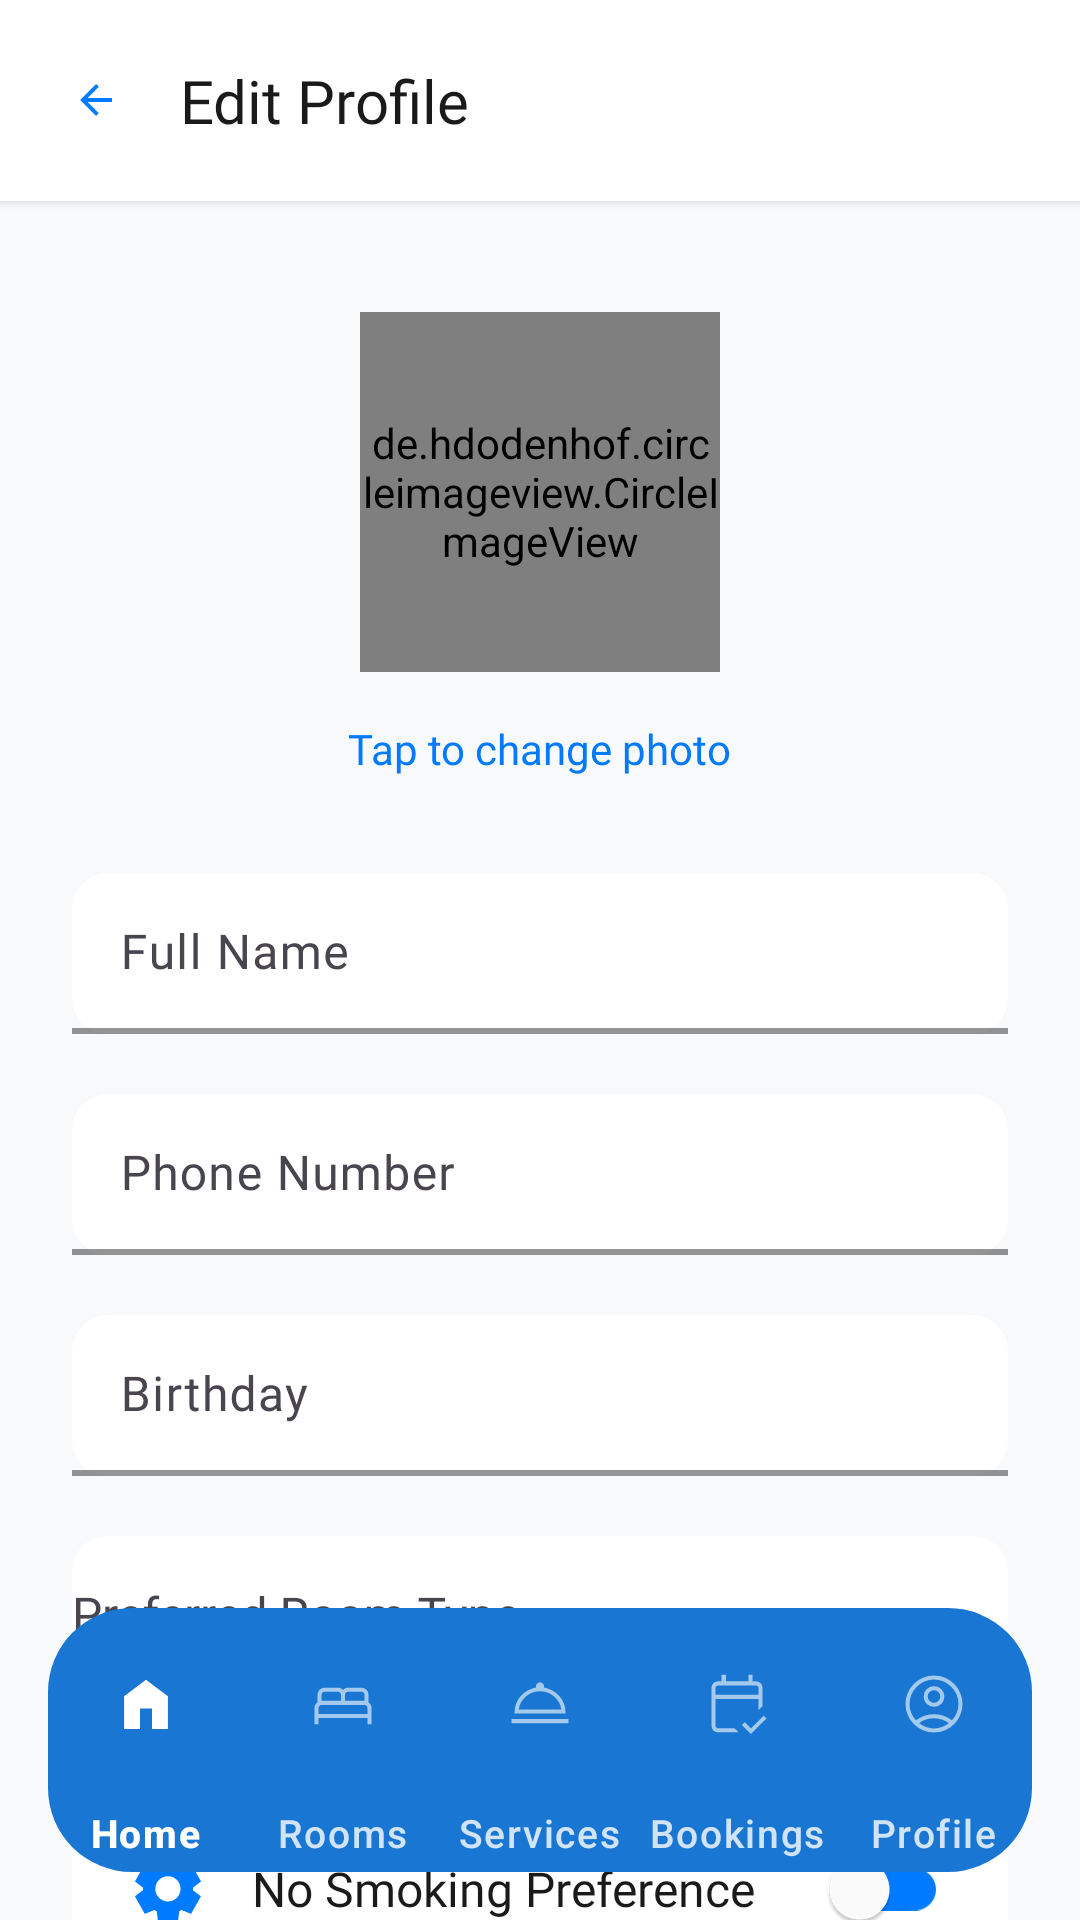

Produce the Android XML layout that renders to this screen, including the resource entries it uses.
<!-- AndroidManifest.xml: application theme Theme.LuxeVista -->
<!-- res/layout/activity_edit_profile.xml -->
<?xml version="1.0" encoding="utf-8"?>
<androidx.coordinatorlayout.widget.CoordinatorLayout xmlns:android="http://schemas.android.com/apk/res/android"
    xmlns:app="http://schemas.android.com/apk/res-auto"
    android:layout_width="match_parent"
    android:layout_height="match_parent"
    android:background="#F8F9FA">

    
    <LinearLayout
        android:id="@+id/headerLayout"
        android:layout_width="match_parent"
        android:layout_height="wrap_content"
        android:orientation="horizontal"
        android:gravity="center_vertical"
        android:padding="20dp"
        android:paddingTop="40dp"
        android:background="#FFFFFF"
        android:elevation="2dp">

        <ImageView
            android:id="@+id/btnBack"
            android:layout_width="24dp"
            android:layout_height="24dp"
            android:src="@drawable/ic_arrow_back"
            android:background="?attr/selectableItemBackgroundBorderless"
            android:padding="4dp"
            app:tint="#007AFF"
            android:contentDescription="Back" />

        <TextView
            android:layout_width="0dp"
            android:layout_height="wrap_content"
            android:layout_weight="1"
            android:text="Edit Profile"
            android:textColor="#1A1A1A"
            android:textSize="20sp"
            android:fontFamily="@font/poppins_bold"
            android:layout_marginStart="16dp" />

    </LinearLayout>

    <androidx.core.widget.NestedScrollView
        android:layout_width="match_parent"
        android:layout_height="match_parent"
        android:fillViewport="true"
        app:layout_behavior="@string/appbar_scrolling_view_behavior">

        <LinearLayout
            android:layout_width="match_parent"
            android:layout_height="wrap_content"
            android:orientation="vertical"
            android:padding="24dp"
            android:layout_marginTop="80dp">

            
            <LinearLayout
                android:layout_width="match_parent"
                android:layout_height="wrap_content"
                android:orientation="vertical"
                android:gravity="center"
                android:layout_marginBottom="32dp">

                <de.hdodenhof.circleimageview.CircleImageView
                    android:id="@+id/ivProfileEdit"
                    android:layout_width="120dp"
                    android:layout_height="120dp"
                    android:layout_marginBottom="16dp"
                    android:src="@drawable/profile_placeholder"
                    app:civ_border_color="#007AFF"
                    app:civ_border_width="3dp"
                    android:clickable="true"
                    android:focusable="true" />

                <TextView
                    android:layout_width="wrap_content"
                    android:layout_height="wrap_content"
                    android:text="Tap to change photo"
                    android:textColor="#007AFF"
                    android:textSize="14sp"
                    android:fontFamily="@font/poppins_medium" />

            </LinearLayout>

            <com.google.android.material.textfield.TextInputLayout
                android:layout_width="match_parent"
                android:layout_height="wrap_content"
                android:layout_marginBottom="20dp"
                android:hint="Full Name"
                app:boxBackgroundMode="filled"
                app:boxBackgroundColor="#FFFFFF"
                app:boxCornerRadiusTopStart="12dp"
                app:boxCornerRadiusTopEnd="12dp"
                app:boxCornerRadiusBottomStart="12dp"
                app:boxCornerRadiusBottomEnd="12dp"
                app:hintTextColor="#007AFF"
                app:boxStrokeColor="#007AFF"
                app:boxStrokeWidth="2dp">

                <com.google.android.material.textfield.TextInputEditText
                    android:id="@+id/etName"
                    android:layout_width="match_parent"
                    android:layout_height="wrap_content"
                    android:textColor="#1A1A1A"
                    android:textSize="16sp"
                    android:fontFamily="@font/poppins_regular"
                    android:paddingVertical="16dp" />
            </com.google.android.material.textfield.TextInputLayout>

            <com.google.android.material.textfield.TextInputLayout
                android:layout_width="match_parent"
                android:layout_height="wrap_content"
                android:layout_marginBottom="20dp"
                android:hint="Phone Number"
                app:boxBackgroundMode="filled"
                app:boxBackgroundColor="#FFFFFF"
                app:boxCornerRadiusTopStart="12dp"
                app:boxCornerRadiusTopEnd="12dp"
                app:boxCornerRadiusBottomStart="12dp"
                app:boxCornerRadiusBottomEnd="12dp"
                app:hintTextColor="#007AFF"
                app:boxStrokeColor="#007AFF"
                app:boxStrokeWidth="2dp">

                <com.google.android.material.textfield.TextInputEditText
                    android:id="@+id/etPhone"
                    android:layout_width="match_parent"
                    android:layout_height="wrap_content"
                    android:inputType="phone"
                    android:textColor="#1A1A1A"
                    android:textSize="16sp"
                    android:fontFamily="@font/poppins_regular"
                    android:paddingVertical="16dp" />
            </com.google.android.material.textfield.TextInputLayout>

            <com.google.android.material.textfield.TextInputLayout
                android:layout_width="match_parent"
                android:layout_height="wrap_content"
                android:layout_marginBottom="20dp"
                android:hint="Birthday"
                app:boxBackgroundMode="filled"
                app:boxBackgroundColor="#FFFFFF"
                app:boxCornerRadiusTopStart="12dp"
                app:boxCornerRadiusTopEnd="12dp"
                app:boxCornerRadiusBottomStart="12dp"
                app:boxCornerRadiusBottomEnd="12dp"
                app:hintTextColor="#007AFF"
                app:boxStrokeColor="#007AFF"
                app:boxStrokeWidth="2dp">

                <com.google.android.material.textfield.TextInputEditText
                    android:id="@+id/etBirthday"
                    android:layout_width="match_parent"
                    android:layout_height="wrap_content"
                    android:focusable="false"
                    android:clickable="true"
                    android:textColor="#1A1A1A"
                    android:textSize="16sp"
                    android:fontFamily="@font/poppins_regular"
                    android:paddingVertical="16dp" />
            </com.google.android.material.textfield.TextInputLayout>

            <com.google.android.material.textfield.TextInputLayout
                android:layout_width="match_parent"
                android:layout_height="wrap_content"
                android:layout_marginBottom="20dp"
                android:hint="Preferred Room Type"
                app:endIconMode="dropdown_menu"
                app:boxBackgroundMode="filled"
                app:boxBackgroundColor="#FFFFFF"
                app:boxCornerRadiusTopStart="12dp"
                app:boxCornerRadiusTopEnd="12dp"
                app:boxCornerRadiusBottomStart="12dp"
                app:boxCornerRadiusBottomEnd="12dp"
                app:hintTextColor="#007AFF"
                app:boxStrokeColor="#007AFF"
                app:boxStrokeWidth="2dp">

                <com.google.android.material.textfield.MaterialAutoCompleteTextView
                    android:id="@+id/etRoomType"
                    android:layout_width="match_parent"
                    android:layout_height="wrap_content"
                    android:inputType="none"
                    android:textColor="#1A1A1A"
                    android:textSize="16sp"
                    android:fontFamily="@font/poppins_regular"
                    android:paddingVertical="16dp" />
            </com.google.android.material.textfield.TextInputLayout>

            
            <com.google.android.material.card.MaterialCardView
                android:layout_width="match_parent"
                android:layout_height="wrap_content"
                android:layout_marginBottom="32dp"
                app:cardCornerRadius="12dp"
                app:cardElevation="2dp"
                app:strokeWidth="0dp"
                android:backgroundTint="#FFFFFF">

                <LinearLayout
                    android:layout_width="match_parent"
                    android:layout_height="wrap_content"
                    android:orientation="horizontal"
                    android:gravity="center_vertical"
                    android:padding="20dp">

                    <ImageView
                        android:layout_width="24dp"
                        android:layout_height="24dp"
                        android:src="@drawable/ic_settings"
                        android:layout_marginEnd="16dp"
                        app:tint="#007AFF" />

                    <TextView
                        android:layout_width="0dp"
                        android:layout_height="wrap_content"
                        android:layout_weight="1"
                        android:text="No Smoking Preference"
                        android:textColor="#1A1A1A"
                        android:textSize="16sp"
                        android:fontFamily="@font/poppins_medium" />

                    <com.google.android.material.switchmaterial.SwitchMaterial
                        android:id="@+id/switchNoSmoking"
                        android:layout_width="wrap_content"
                        android:layout_height="wrap_content"
                        app:thumbTint="#FFFFFF"
                        app:trackTint="#007AFF" />

                </LinearLayout>

            </com.google.android.material.card.MaterialCardView>

            
            <com.google.android.material.button.MaterialButton
                android:id="@+id/btnSave"
                android:layout_width="match_parent"
                android:layout_height="56dp"
                android:layout_marginBottom="24dp"
                android:text="Save Changes"
                android:textSize="16sp"
                android:fontFamily="@font/poppins_medium"
                android:backgroundTint="#007AFF"
                app:cornerRadius="16dp" />

        </LinearLayout>

    </androidx.core.widget.NestedScrollView>

    
    <com.google.android.material.bottomnavigation.BottomNavigationView
        android:id="@+id/bottomNavigation"
        android:layout_width="match_parent"
        android:layout_height="@dimen/bottom_nav_height"
        android:layout_gravity="bottom"
        android:layout_marginStart="16dp"
        android:layout_marginEnd="16dp"
        android:layout_marginBottom="16dp"
        android:background="@drawable/bottom_nav_bg"
        android:elevation="8dp"
        android:paddingTop="20dp"
        android:paddingBottom="0dp"
        app:itemIconSize="@dimen/bottom_nav_icon_size"
        app:itemIconTint="@color/nav_icon_tint"
        app:itemRippleColor="@null"
        app:itemBackground="@android:color/transparent"
        app:labelVisibilityMode="labeled"
        app:itemPaddingTop="0dp"
        app:itemPaddingBottom="8dp"
        app:itemTextAppearanceActive="@style/TextAppearance.BottomNav.Active"
        app:itemTextAppearanceInactive="@style/TextAppearance.BottomNav.Inactive"
        app:itemTextColor="@color/bottom_nav_text_color"
        app:menu="@menu/bottom_nav_menu" />

</androidx.coordinatorlayout.widget.CoordinatorLayout>
<!-- resources referenced by this layout -->
<resources>
  <dimen name="bottom_nav_height">88dp</dimen>
  <dimen name="bottom_nav_icon_size">24dp</dimen>
  <!-- drawable bottom_nav_bg (drawable) -->
  <?xml version="1.0" encoding="utf-8"?>
  <inset xmlns:android="http://schemas.android.com/apk/res/android"
      android:insetLeft="0dp"
      android:insetTop="0dp"
      android:insetRight="0dp"
      android:insetBottom="0dp">
      <shape android:shape="rectangle">
          <solid android:color="#1976D2" />
          <corners android:radius="28dp" />
          <padding
              android:left="0dp"
              android:top="0dp"
              android:right="0dp"
              android:bottom="16dp" />
          <size android:height="88dp" />
      </shape>
  </inset>
  <!-- drawable ic_arrow_back (drawable) -->
  <?xml version="1.0" encoding="utf-8"?>
  <vector xmlns:android="http://schemas.android.com/apk/res/android"
      android:width="24dp"
      android:height="24dp"
      android:viewportWidth="24"
      android:viewportHeight="24">
      <path
          android:fillColor="#424242"
          android:pathData="M20,11H7.83l5.59,-5.59L12,4l-8,8 8,8 1.41,-1.41L7.83,13H20v-2z" />
  </vector>
  <!-- drawable ic_settings (drawable) -->
  <vector xmlns:android="http://schemas.android.com/apk/res/android"
      android:width="24dp"
      android:height="24dp"
      android:viewportWidth="960"
      android:viewportHeight="960">
    <path
        android:pathData="m347,912 l-18,-135q-7,-4 -15,-8.5t-15,-9.5l-128,53L39,578l106,-82v-36L39,380l132,-232 124,51q8,-5 17.5,-10t17.5,-10l17,-133h266l17,134q8,5 17.5,10t17.5,10l124,-52 132,232 -108,82v36l106,80 -132,234 -127,-53q-7,4 -14.5,8.5T631,776L613,912L347,912ZM479,646q70,0 119,-49t49,-119q0,-70 -49,-119t-119,-49q-70,0 -119,49t-49,119q0,70 49,119t119,49Z"
        android:fillColor="#ffffff"/>
  </vector>
  <!-- drawable profile_placeholder (drawable) -->
  <?xml version="1.0" encoding="utf-8"?>
  <vector xmlns:android="http://schemas.android.com/apk/res/android"
      android:width="100dp"
      android:height="100dp"
      android:viewportWidth="100"
      android:viewportHeight="100">
      <path
          android:fillColor="#C8E6C9"
          android:pathData="M50,50m-50,0a50,50 0,1 1,100 0a50,50 0,1 1,-100 0"/>
      <path
          android:fillColor="#1B5E20"
          android:pathData="M50,26a12,12 0,1 1,0 24a12,12 0,1 1,0 -24zM50,54c-13,0 -24,7 -28,17a2,2 0,0 0,2 3h52a2,2 0,0 0,2 -3c-4,-10 -15,-17 -28,-17z"/>
  </vector>
  <style name="TextAppearance.BottomNav.Active" parent="TextAppearance.Material3.LabelMedium">
          <item name="android:textColor">#FFFFFFFF</item>
          <item name="android:textStyle">bold</item>
          <item name="android:textSize">13sp</item>
      </style>
  <style name="TextAppearance.BottomNav.Inactive" parent="TextAppearance.Material3.LabelMedium">
          <item name="android:textColor">#FFFFFFFF</item>
          <item name="android:textStyle">normal</item>
          <item name="android:textSize">13sp</item>
      </style>
  <style name="Theme.LuxeVista" parent="Base.Theme.LuxeVista" />
  <style name="Base.Theme.LuxeVista" parent="Theme.Material3.DayNight.NoActionBar">
          
          
      </style>
</resources>
